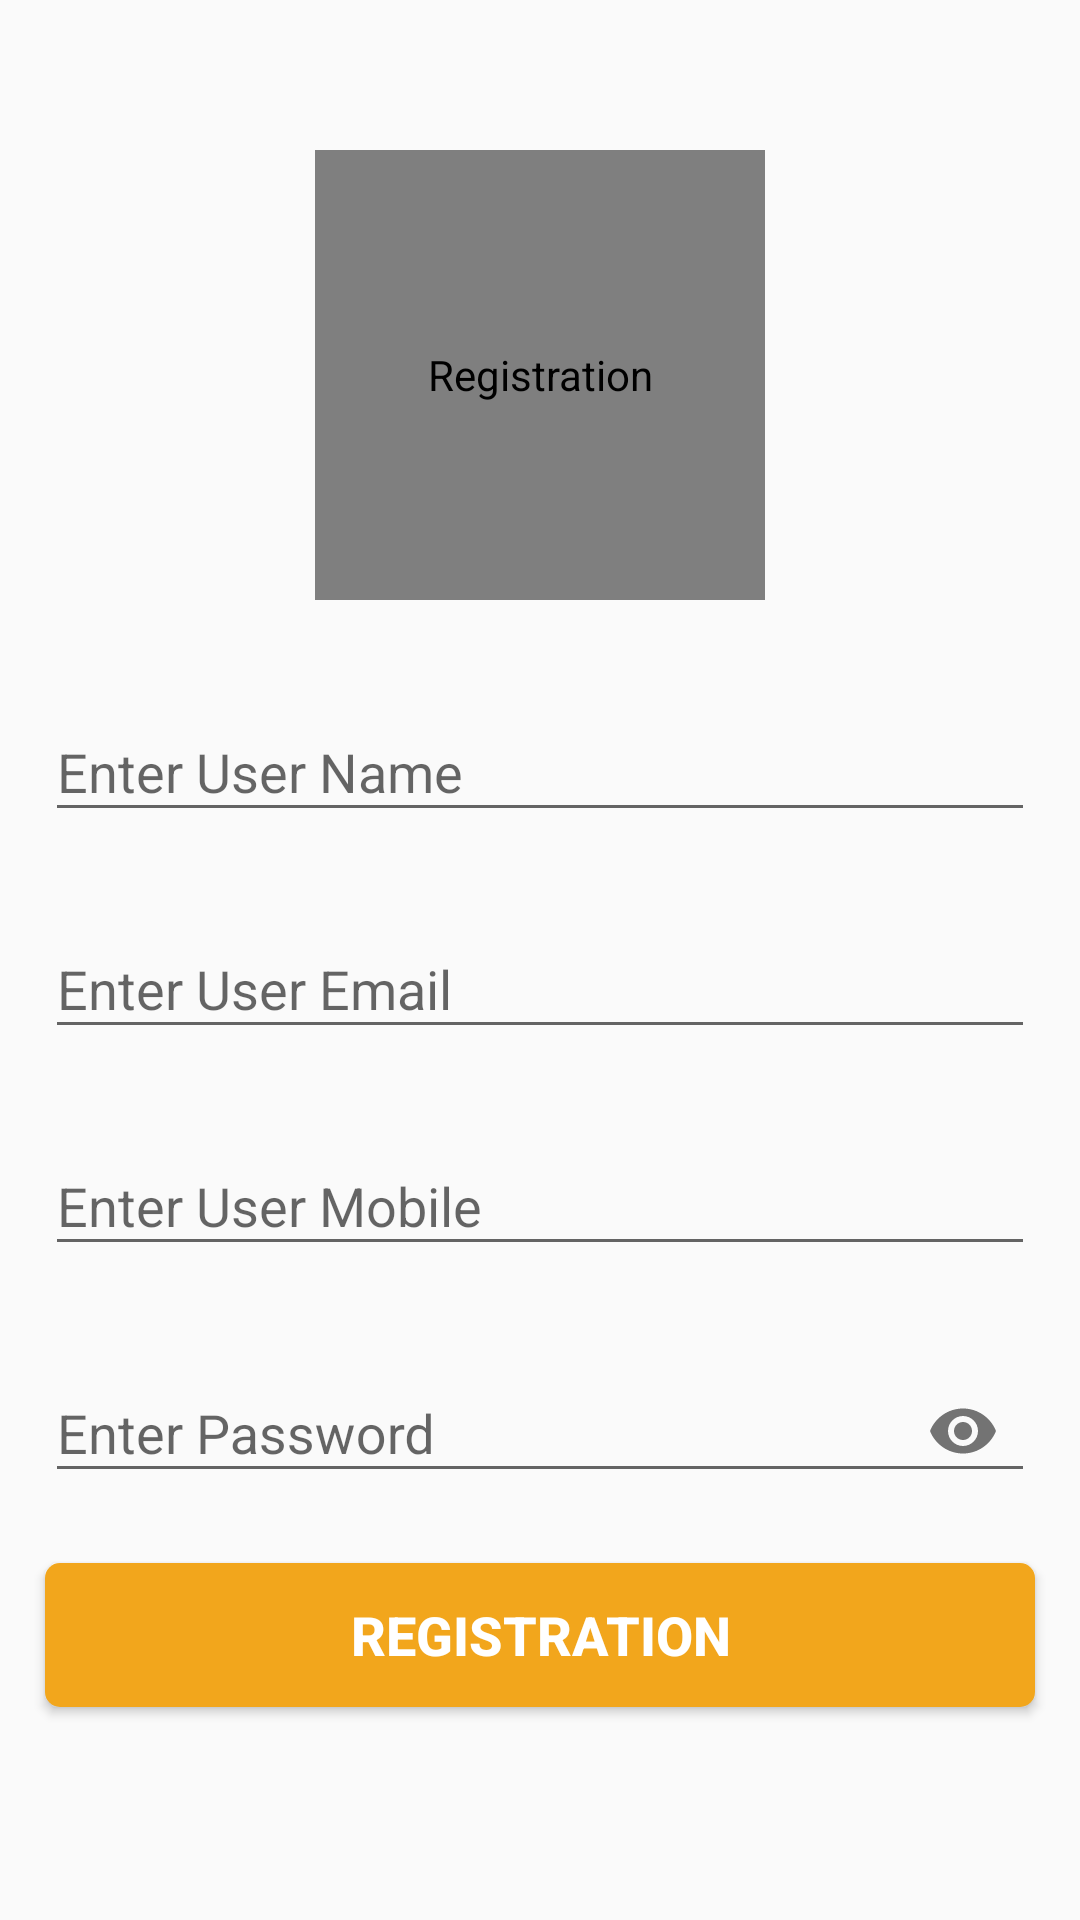

The Android layout XML behind this screen, and the referenced resources:
<!-- AndroidManifest.xml: application theme AppTheme -->
<!-- res/layout/fragment_registration_page.xml -->
<?xml version="1.0" encoding="utf-8"?>
<layout xmlns:app="http://schemas.android.com/apk/res-auto">

    <ScrollView xmlns:android="http://schemas.android.com/apk/res/android"
        xmlns:tools="http://schemas.android.com/tools"
        android:layout_width="match_parent"
        android:layout_height="match_parent"
        tools:context=".FRAGMENT.RegistrationPage">

        <LinearLayout
            android:layout_width="match_parent"
            android:layout_height="wrap_content"
            android:orientation="vertical">

            <com.mikhaellopez.circularimageview.CircularImageView
                android:layout_width="150dp"
                android:layout_height="150dp"
                android:layout_gravity="center"
                android:layout_marginTop="50dp"
                android:layout_marginBottom="10dp"
                android:contentDescription="@string/regis_string"
                android:src="@drawable/ic_icon_black" />

            <com.google.android.material.textfield.TextInputLayout
                android:layout_width="match_parent"
                android:layout_height="wrap_content"
                android:layout_marginStart="10dp"
                android:layout_marginTop="10dp"
                android:layout_marginEnd="10dp"
                android:padding="5dp">

                <com.google.android.material.textfield.TextInputEditText
                    android:id="@+id/reg_name"
                    android:layout_width="match_parent"
                    android:layout_height="wrap_content"
                    android:hint="@string/name_string"
                    android:inputType="textPersonName"
                    android:maxLines="1"
                    android:textColorHint="@color/app_green" />
            </com.google.android.material.textfield.TextInputLayout>

            <com.google.android.material.textfield.TextInputLayout
                android:layout_width="match_parent"
                android:layout_height="wrap_content"
                android:layout_marginStart="10dp"
                android:layout_marginTop="10dp"
                android:layout_marginEnd="10dp"
                android:padding="5dp">

                <com.google.android.material.textfield.TextInputEditText
                    android:id="@+id/reg_email"
                    android:layout_width="match_parent"
                    android:layout_height="wrap_content"
                    android:hint="@string/email_string"
                    android:inputType="textEmailAddress"
                    android:maxLines="1"
                    android:textColorHint="@color/app_green" />
            </com.google.android.material.textfield.TextInputLayout>

            <com.google.android.material.textfield.TextInputLayout
                android:layout_width="match_parent"
                android:layout_height="wrap_content"
                android:layout_marginStart="10dp"
                android:layout_marginTop="10dp"
                android:layout_marginEnd="10dp"
                android:padding="5dp">

                <com.google.android.material.textfield.TextInputEditText
                    android:id="@+id/reg_mbl"
                    android:layout_width="match_parent"
                    android:layout_height="wrap_content"
                    android:digits="0123456789"
                    android:hint="@string/mbl_string"
                    android:inputType="number"
                    android:maxLines="1"
                    android:textColorHint="@color/app_green" />
            </com.google.android.material.textfield.TextInputLayout>

            <com.google.android.material.textfield.TextInputLayout
                android:layout_width="match_parent"
                android:layout_height="wrap_content"
                android:layout_marginStart="10dp"
                android:layout_marginTop="10dp"
                android:layout_marginEnd="10dp"
                android:padding="5dp"
                app:passwordToggleEnabled="true">

                <com.google.android.material.textfield.TextInputEditText
                    android:id="@+id/reg_password"
                    android:layout_width="match_parent"
                    android:layout_height="wrap_content"
                    android:hint="@string/password_string"
                    android:inputType="textPassword"
                    android:maxLines="1"
                    android:textColorHint="@color/app_green" />
            </com.google.android.material.textfield.TextInputLayout>

            <Button
                android:id="@+id/reg_reg"
                android:layout_width="match_parent"
                android:layout_height="wrap_content"
                android:layout_margin="15dp"
                android:background="@drawable/rectangular_orange"
                android:text="@string/regis_string"
                android:textColor="@color/app_white"
                android:textSize="@dimen/font_huge"
                android:textStyle="bold" />
        </LinearLayout>
    </ScrollView>
</layout>
<!-- resources referenced by this layout -->
<resources>
  <color name="app_green">#339f2b</color>
  <color name="app_white">#ffffff</color>
  <dimen name="font_huge">18sp</dimen>
  <!-- drawable ic_icon_black: vector/xml drawable (drawable, 21800 chars, omitted) -->
  <!-- drawable rectangular_orange (drawable) -->
  <shape xmlns:android="http://schemas.android.com/apk/res/android"
      android:shape="rectangle">
      <solid android:color="@color/app_orange" />
      <corners android:radius="5dp" />
  </shape>
  <string name="email_string">Enter User Email</string>
  <string name="mbl_string">Enter User Mobile</string>
  <string name="name_string">Enter User Name</string>
  <string name="password_string">Enter Password</string>
  <string name="regis_string">Registration</string>
  <style name="AppTheme" parent="Theme.AppCompat.Light.DarkActionBar">
          
          <item name="colorPrimary">@color/colorPrimary</item>
          <item name="colorPrimaryDark">@color/colorPrimaryDark</item>
          <item name="colorAccent">@color/colorAccent</item>
      </style>
  <color name="app_orange">#f2a61c</color>
  <color name="colorPrimary">#f2a61c</color>
  <color name="colorPrimaryDark">#f2a61c</color>
  <color name="colorAccent">#f2a61c</color>
</resources>
